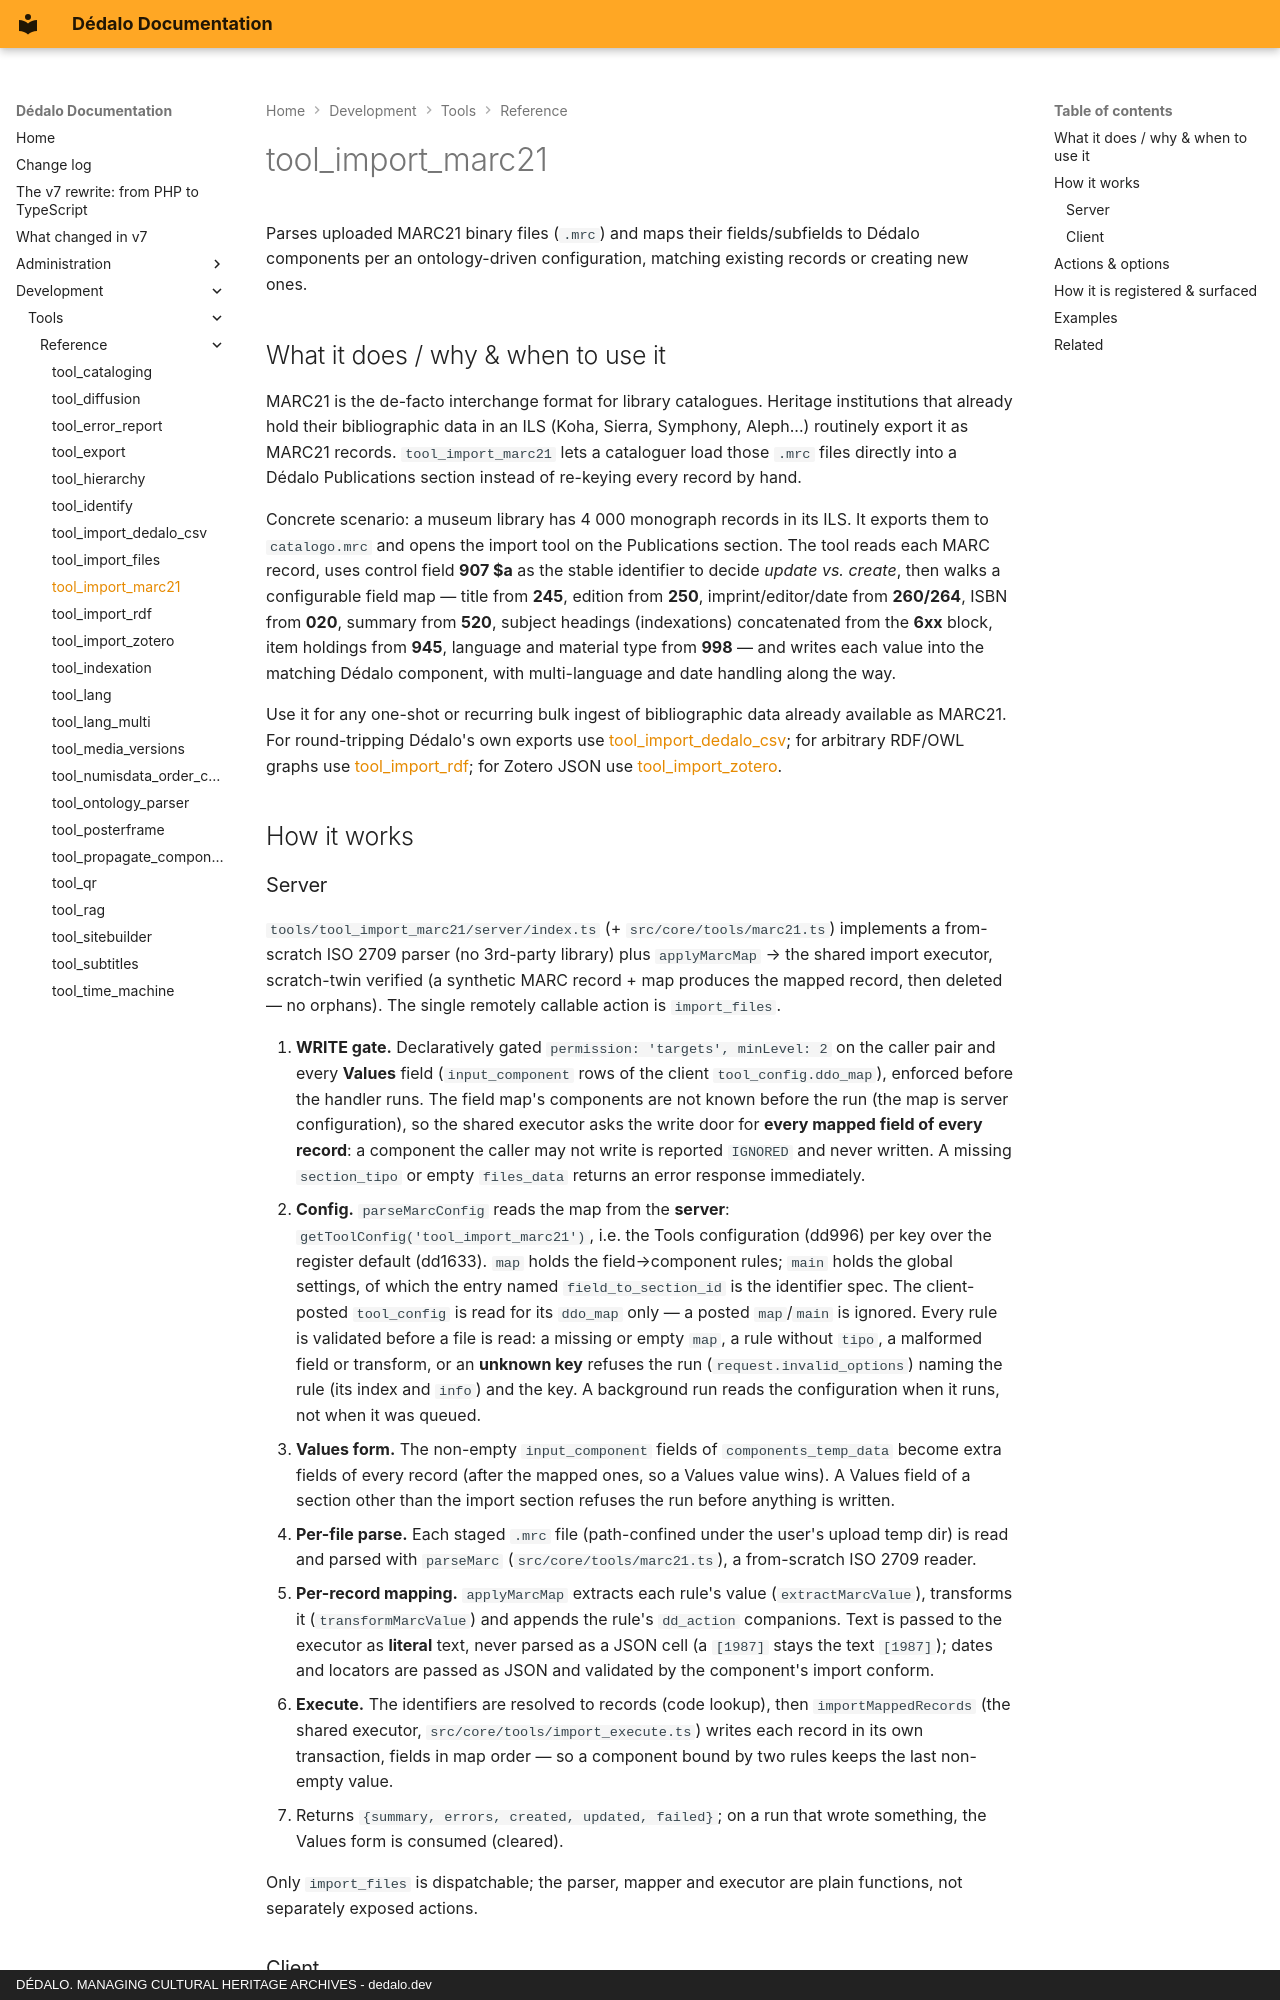

repository: dedalia-org/dedalo · page: development/tools/reference/tool_import_marc21/index.html · generator: mkdocs · copyright: DÉDALO. MANAGING CULTURAL HERITAGE ARCHIVES - dedalo.dev

# tool_import_marc21

Parses uploaded MARC21 binary files (`.mrc`) and maps their fields/subfields to Dédalo components per an ontology-driven configuration, matching existing records or creating new ones.

## What it does / why & when to use it

MARC21 is the de-facto interchange format for library catalogues. Heritage institutions that already hold their bibliographic data in an ILS (Koha, Sierra, Symphony, Aleph...) routinely export it as MARC21 records. `tool_import_marc21` lets a cataloguer load those `.mrc` files directly into a Dédalo Publications section instead of re-keying every record by hand.

Concrete scenario: a museum library has 4 000 monograph records in its ILS. It exports them to `catalogo.mrc` and opens the import tool on the Publications section. The tool reads each MARC record, uses control field **907 $a** as the stable identifier to decide *update vs. create*, then walks a configurable field map — title from **245**, edition from **250**, imprint/editor/date from **260/264**, ISBN from **020**, summary from **520**, subject headings (indexations) concatenated from the **6xx** block, item holdings from **945**, language and material type from **998** — and writes each value into the matching Dédalo component, with multi-language and date handling along the way.

Use it for any one-shot or recurring bulk ingest of bibliographic data already available as MARC21. For round-tripping Dédalo's own exports use [tool_import_dedalo_csv](tool_import_dedalo_csv.md); for arbitrary RDF/OWL graphs use [tool_import_rdf](tool_import_rdf.md); for Zotero JSON use [tool_import_zotero](tool_import_zotero.md).

## How it works
